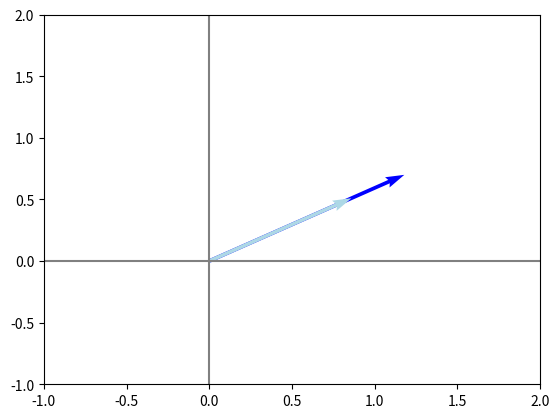

This chart was generated by the following Python code:
import numpy as np
import matplotlib.pyplot as plt

def plot_vectors(vectors:list,color:list)->None:
    """
    Plot ine or more vectors in to 2D plane, Specifing colour for each
    
    args:   vectors: list full of numpy vectors
            colors: List full of colors for vectors
    """

    plt.figure()
    plt.axvline(x=0,color = "gray")
    plt.axhline(y=0,color = "gray")

    for i in range(len(vectors)):
        x = np.concatenate([[0,0],vectors[i]])
        plt.quiver([x[0]],[x[1]],[x[2]],[x[3]],angles = 'xy',scale_units = 'xy',scale=1,color = color[i])   #Gives arrows to vector for its direction


A = np.array([
    [-1,4],
    [2,-2]
])

lambdas,V = np.linalg.eig(A)    
#Matrix V contain as many eigenvectors as columns of A, lambdas contain each eigenvalues fo crossponding eigenvectors in V
print(lambdas)
print(V)
v = V[:,0]
Av = np.dot(A,v)

plot_vectors([Av,v],['blue','lightblue'])
plt.xlim(-1,2)
plt.ylim(-1,2)
plt.show()

